Run: headless pygame with SDL's dummy video driver; simulated clock (each Clock.tick advances the game by its frame time, no real sleeping); random seed 0; keys injected as events and as key.get_pressed() state; no mouse input.
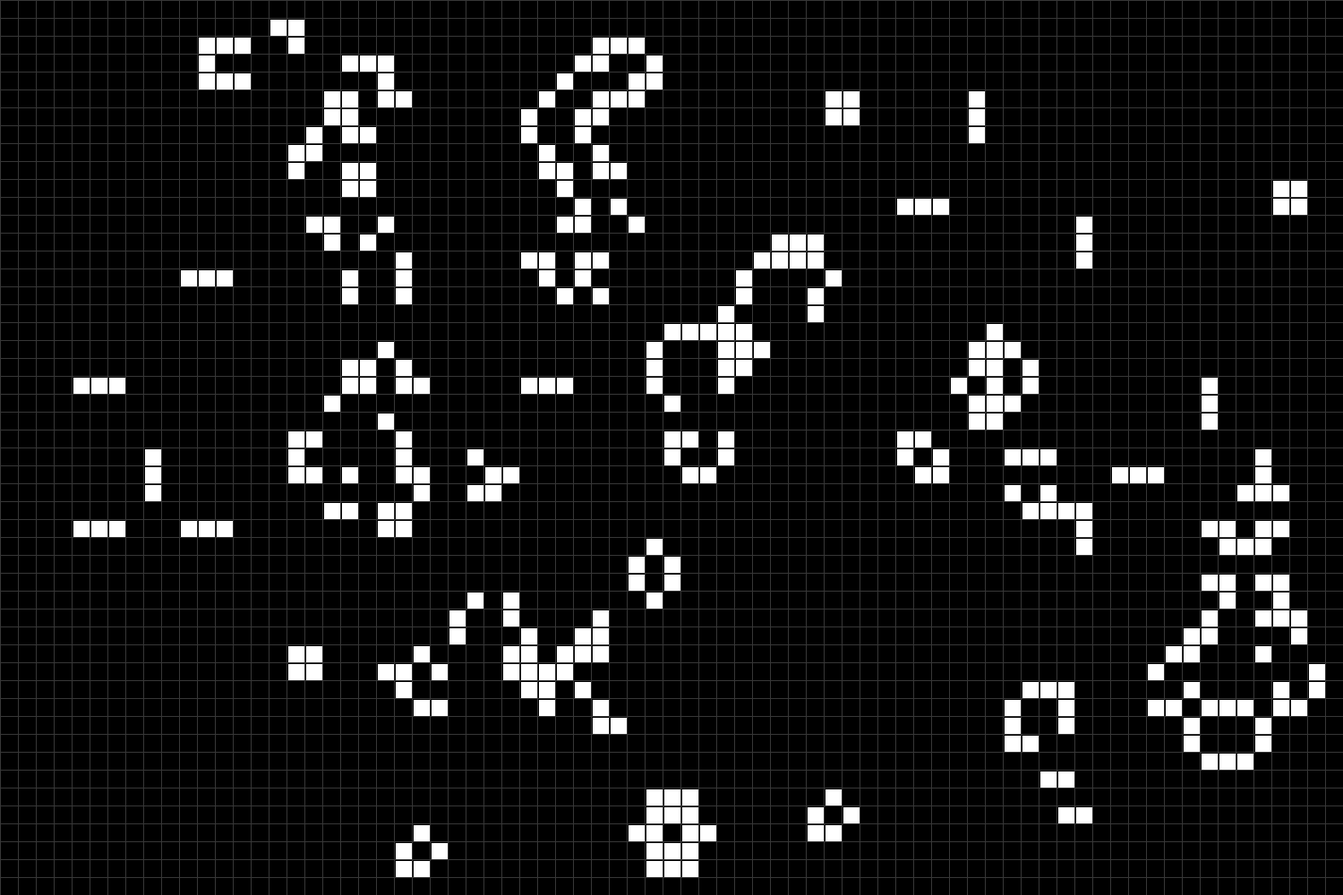
Frame 1 of 4 · flips 1–60 · no input
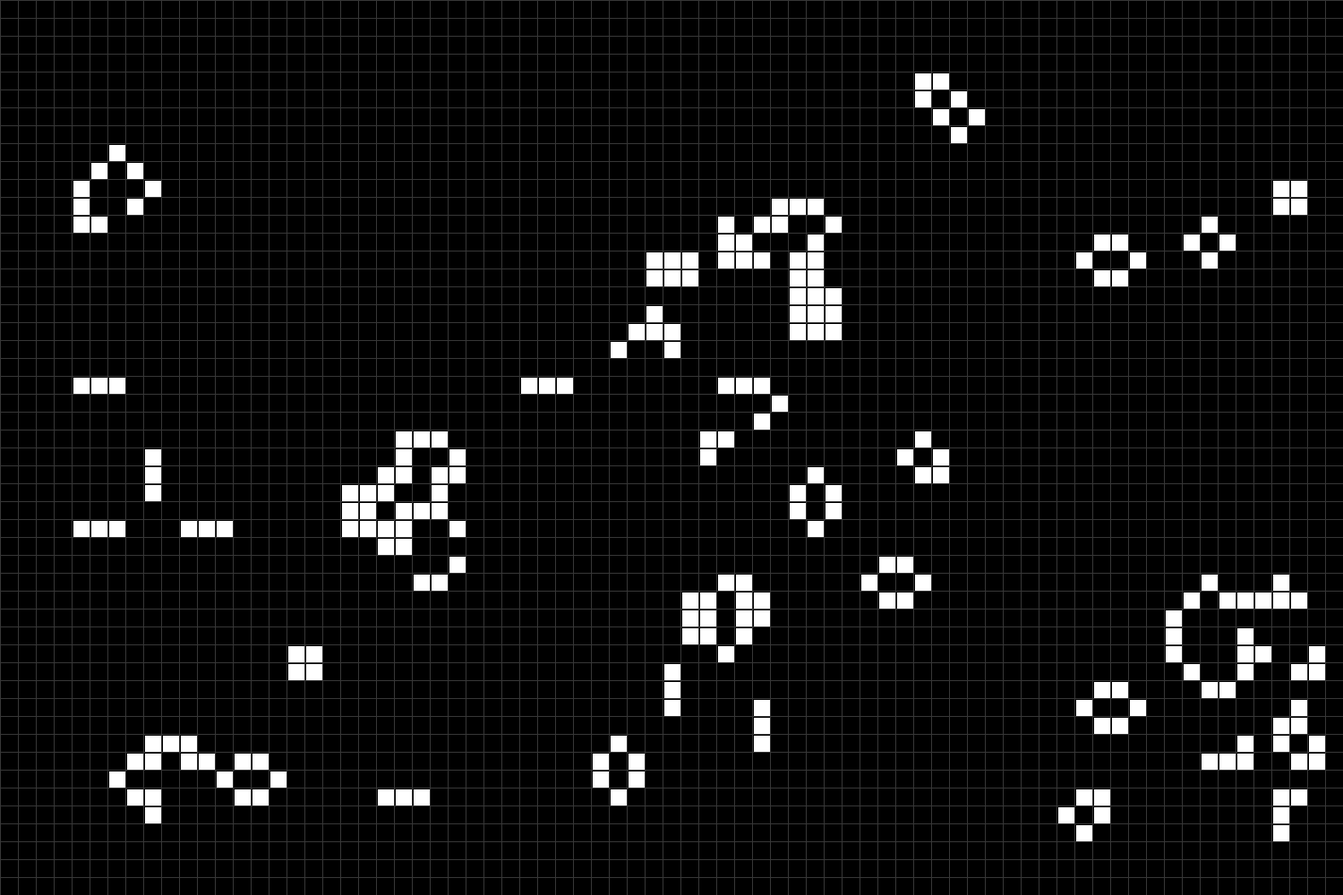
Frame 2 of 4 · flips 61–180 · tapped SPACE, RETURN · held RIGHT (→), D
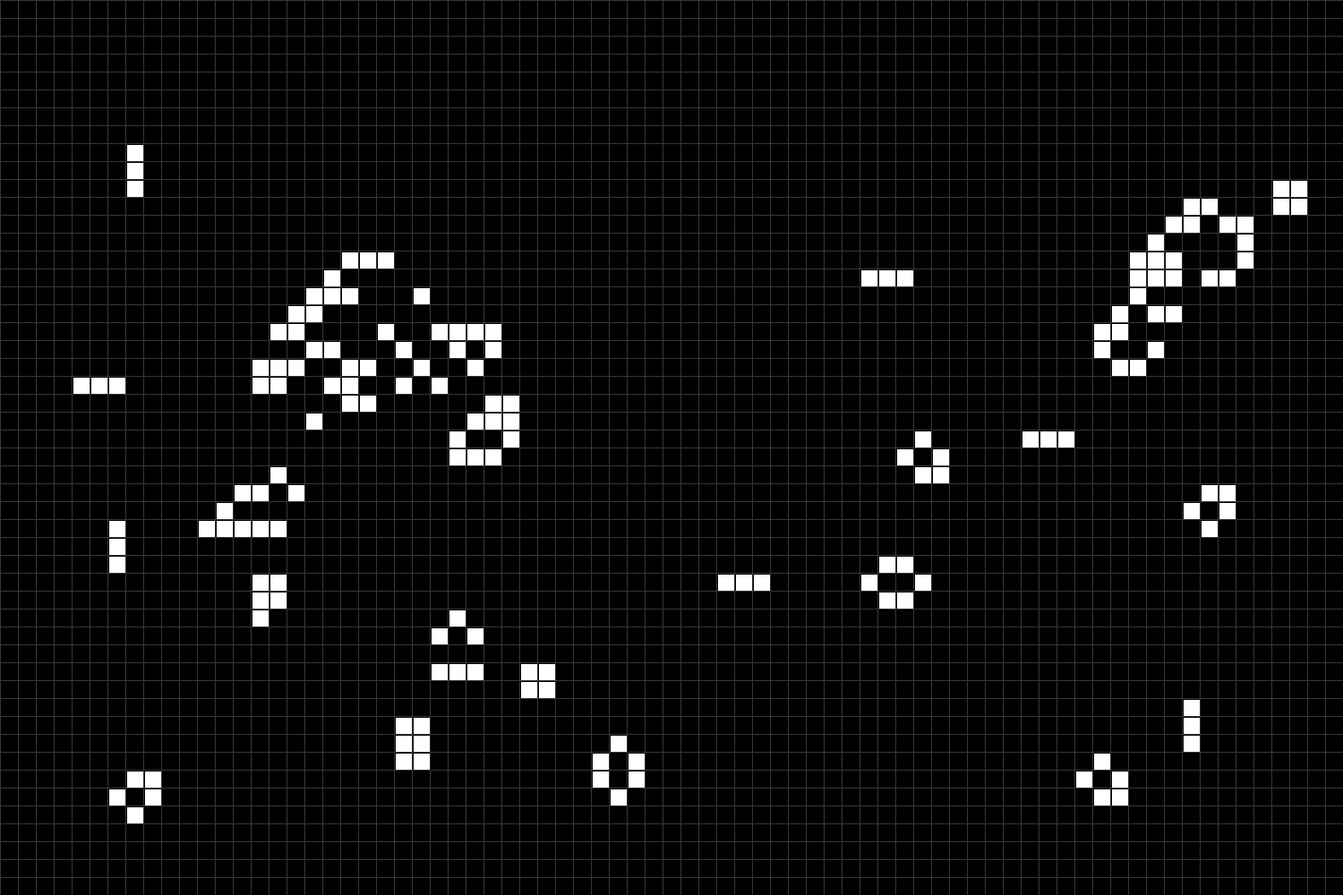
Frame 3 of 4 · flips 181–300 · held DOWN (↓), S
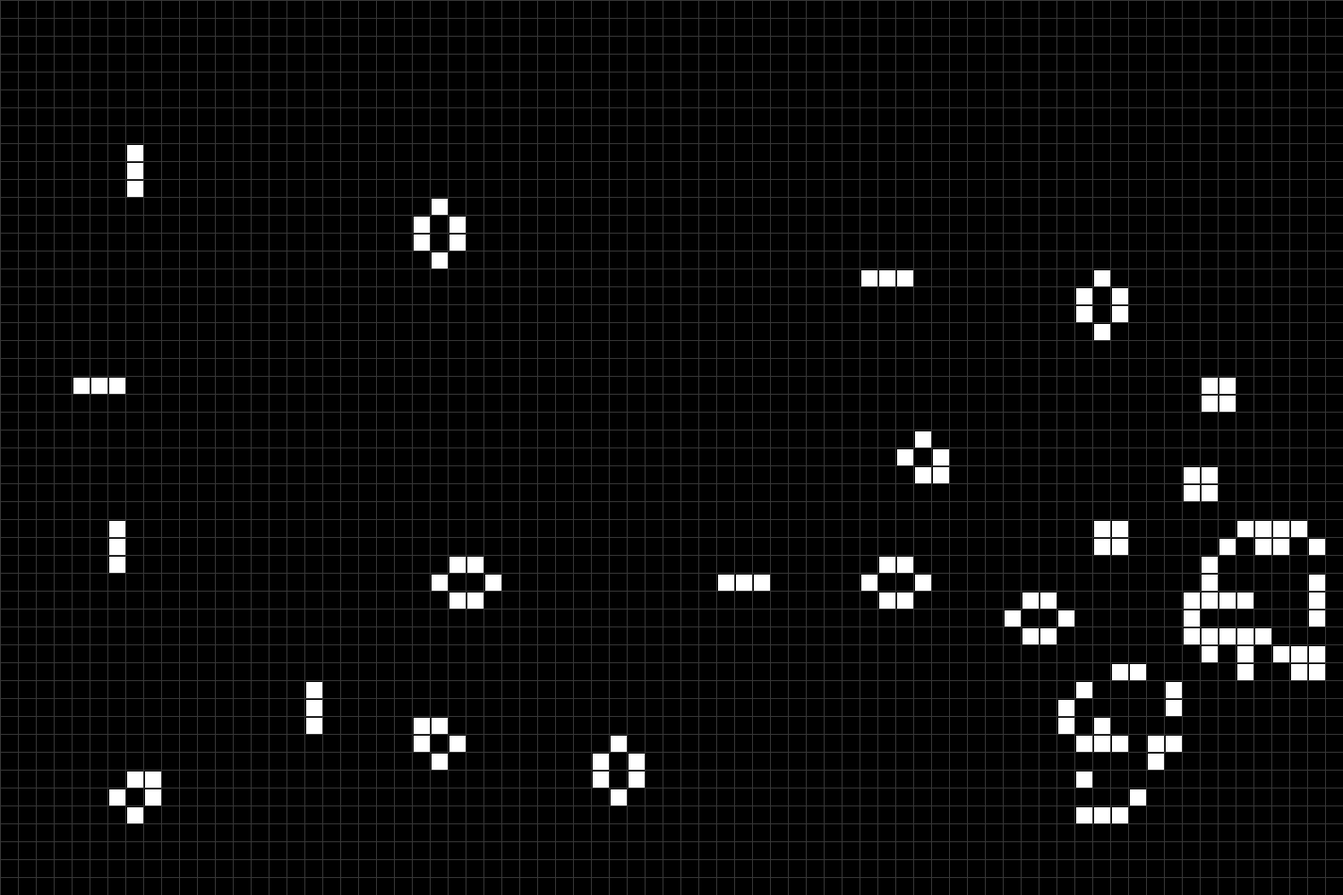
Frame 4 of 4 · flips 301–420 · held LEFT (←), A, UP (↑), W

The pygame program that drew these frames:

import pygame
from random import *
from copy import deepcopy

resolution = WIDTH, HEIGHT = 1500, 1000
cell = 20
W, H = WIDTH // cell, HEIGHT // cell
FPS = 10

pygame.init()
window = pygame.display.set_mode(resolution, pygame.SRCALPHA)
clock = pygame.time.Clock()

next = [[0 for i in range(W)] for j in range(H)]
current = [[randint(0, 1) for i in range (W)] for j in range(H)]

active = True


def check_cell(current, x, y):
    c = 0
    for H in range(y-1, y+2):
        for W in range(x-1, x+2):
           c += current[H][W]

    if current[y][x]:
        c -= 1

    return c


while active:

    window.fill(color=(0, 0, 0))
    for event in pygame.event.get():
        if event.type == pygame.QUIT:
            exit()

    [pygame.draw.line(window, (55, 55, 55), (x, 0), (x, HEIGHT)) for x in range(0, WIDTH, cell)]
    [pygame.draw.line(window, (55, 55, 55), (0, y), (WIDTH, y)) for y in range(0, HEIGHT, cell)]

    for x in range(1, W-1):
        for y in range(1, H-1):
            neighbors = check_cell(current, x, y)

            if current[y][x] == 1:
                if neighbors == 2 or neighbors == 3:
                    next[y][x] = 1
                else:
                    next[y][x] = 0
            else:
                if neighbors == 3:
                    next[y][x] = 1

    current = [row[:] for row in next]

    for x in range(1, W-1):
        for y in range(1, H-1):
            if current[y][x]:
                pygame.draw.rect(window, (255,255,255), (x*cell + 2, y*cell + 2, cell - 2, cell - 2))

    pygame.display.flip()
    clock.tick(FPS)
